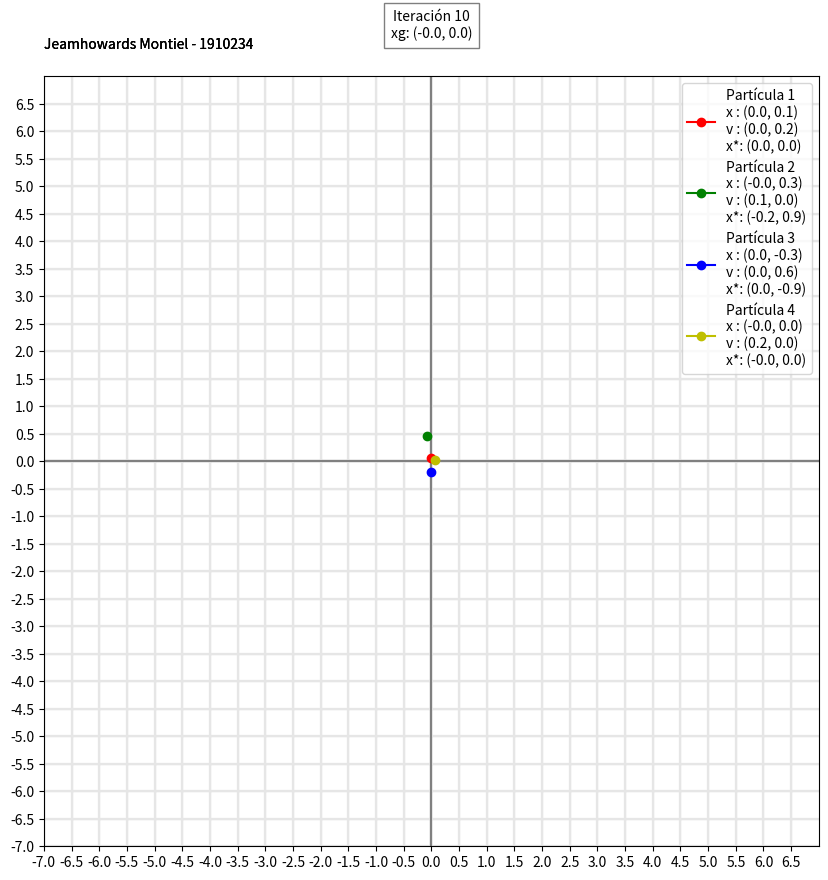

The matplotlib source for this figure:
import numpy as np
import matplotlib.pyplot as plt
from matplotlib.animation import FuncAnimation, PillowWriter

# Jeamhowards Montiel - 1910234
# Constantes
X = 2
Y = 3
Z = 4

# Parámetros Algoritmo PSO
alpha_max = 0.7 # Inercia máxima
alpha_min = 0.3 # Inercia mínima
max_iter = 10 # Número máximo de iteraciones
num_particulas = 4 # Número de partículas
r_1 = 0.4  # Influencia del mejor personal
r_2 = 0.6  # Influencia del mejor global
a0 = 1.5 # Aceleración

# Inicialización con tipo de datos float64
x = np.array([[0, X+1], [Y+1, 0], [0, -X-1], [-Y-1, 0]], dtype=np.float64)
v = np.array([[0, (Z+1)/2], [(Z+1)/2, 0], [0, (Z+1)/2], [(Z+2)/2, 0]], dtype=np.float64)
x_star = x.copy()

def f(x):
    return x[0]**2 + x[1]**2  - 10*(np.cos(2*np.pi*x[0]) + np.cos(2*np.pi*x[1])) + 20

def a(t):
    return alpha_max - (alpha_max - alpha_min) * t / max_iter

f_x = np.array([f(x) for x in x])
x_g = x[np.argmin(f_x)].copy()

# Crear la figura y los ejes
fig, ax = plt.subplots(figsize=(10, 10))
# Color de las partículas
colores = ['r', 'g', 'b', 'y'] 
# Configuración de los ejes
range_xy = np.arange(-7, 7, 0.5)
ax.set_xticks(range_xy) 
ax.set_yticks(range_xy)
lns = [
    plt.plot(
        [], [], marker='o', color=colores[i], 
        label=(
            f'Partícula {i+1}\n'
            f'x : ({x[i][0]:.1f}, {x[i][1]:.1f})\n'
            f'v : ({v[i][0]:.1f}, {v[i][1]:.1f})\n'
            f'x*: ({x_star[i][0]:.1f}, {x_star[i][1]:.1f})'
        )
    )[0] 
    for i in range(num_particulas)
]
title = ax.text(0.5, 1.05, "", 
                bbox={'facecolor':'w', 'alpha':0.5, 'pad':5}, 
                transform=ax.transAxes, ha="center")

def init():
    ax.set_xlim(-7, 7)
    ax.set_ylim(-7, 7)
    ax.grid()
    ax.legend()
    print('-------- Inicialización ASADS --------')
    for i in range(num_particulas):
        print(f'Partícula {i+1}\n'
              f'x : ({x[i][0]:.1f}, {x[i][1]:.1f})\n'
              f'v : ({v[i][0]:.1f}, {v[i][1]:.1f})\n'
              f'x*: ({x_star[i][0]:.1f}, {x_star[i][1]:.1f})')
    for i in range_xy:
        ax.axvline(x=i, color='0.9')
        ax.axhline(y=i, color='0.9')
    ax.axhline(y=0, color='0.5')
    ax.axvline(x=0, color='0.5')
    ax.text(-7, 7.5, "Jeamhowards Montiel - 1910234")
    return lns 

def update(frame):
    global x, v, x_star, f_x, x_g
    if frame == 0:
        print('-------- Inicialización --------')
    else:
        print(f'-------- Iteración {frame} --------')
    t = frame + 1
    leg = ax.get_legend()
    leg.remove()
    ax.legend()
    if frame == 0:
        title.set_text(f'Inicialización\nxg: ({x_g[0]:.1f}, {x_g[1]:.1f})')
    else:
        title.set_text(f'Iteración {frame}\nxg: ({x_g[0]:.1f}, {x_g[1]:.1f})')
    for i, ln in enumerate(lns):
        ln.set_data([x[i, 0]], [x[i, 1]])
        info = (
            f'Partícula {i+1}\n'
            f'x : ({x[i][0]:.1f}, {x[i][1]:.1f})\n'
            f'v : ({v[i][0]:.1f}, {v[i][1]:.1f})\n'
            f'x*: ({x_star[i][0]:.1f}, {x_star[i][1]:.1f})'
        )
        ln.set_label(info)
        ln.set_zorder(3)
    for j in range(num_particulas):
        # Actualizar velocidad y posición
        v[j] = a(t)*v[j] + a0 * (r_1 * (x_star[j] - x[j]) + r_2 * (x_g - x[j]))
        x[j] += v[j]
        # Evaluar la función objetivo
        f_x_j = f(x[j])
        # Actualizar el valor de x* y xg si es necesario
        if f_x_j < f_x[j]:
            x_star[j] = x[j]
            f_x[j] = f_x_j
        if f_x_j < f(x_g):
            x_g = x[j].copy()
        print(
            f'Partícula {j+1}\n'
            f'x : ({x[j][0]:.1f}, {x[j][1]:.1f})\n'
            f'v : ({v[j][0]:.1f}, {v[j][1]:.1f})\n'
            f'x*: ({x_star[j][0]:.1f}, {x_star[j][1]:.1f})'
        )
    print(f'xg: ({x_g[0]:.1f}, {x_g[1]:.1f})')
    return lns + [title]
    
# Crear la animación
ani = FuncAnimation(fig, update, frames=range(max_iter+1), 
                    init_func=init, blit=True, interval=3000, repeat=False)

# Guardar la animación en un archivo GIF
ani.save('pso.gif', writer='imagemagick', fps=0.6)
